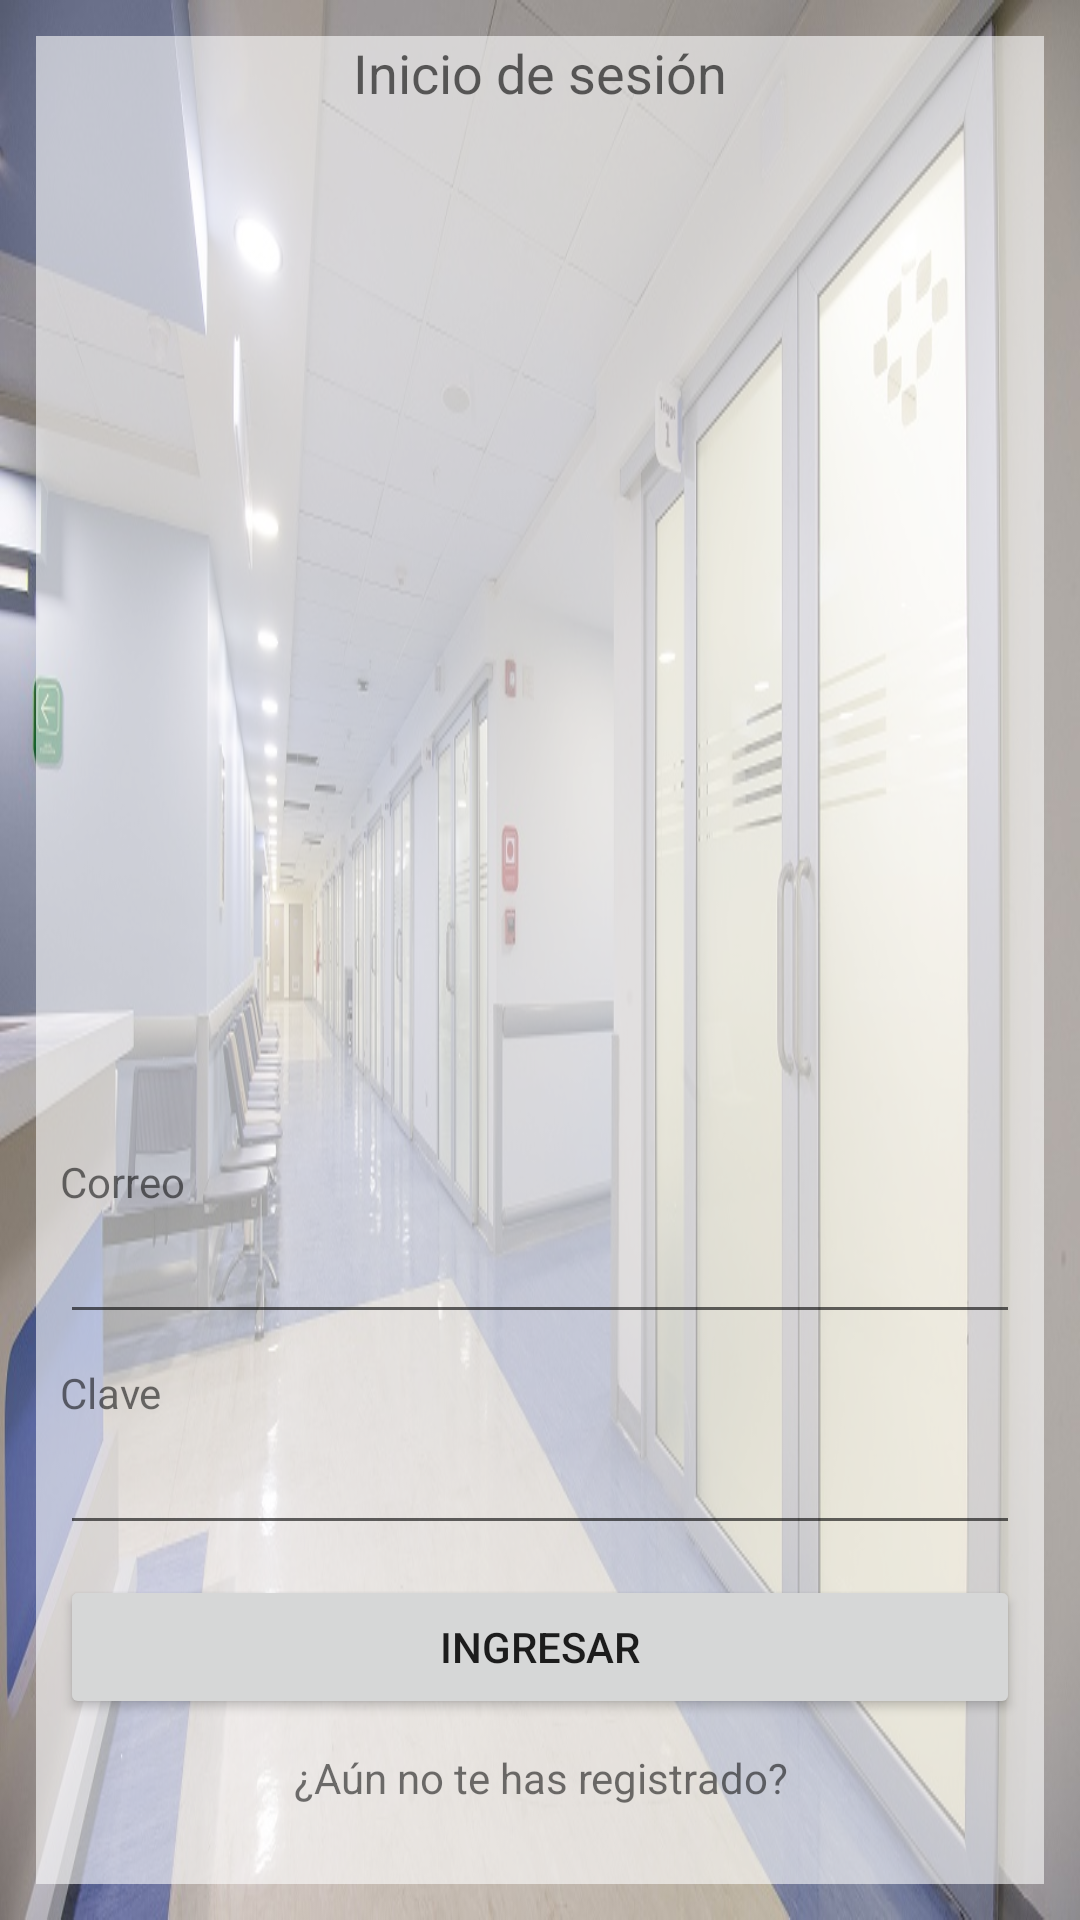

This screen was rendered from an Android layout file. Write that file and the resources it references.
<!-- AndroidManifest.xml: application theme Theme.ReservaCitas -->
<!-- res/layout/activity_main.xml -->
<?xml version="1.0" encoding="utf-8"?>
<LinearLayout xmlns:android="http://schemas.android.com/apk/res/android"
    xmlns:tools="http://schemas.android.com/tools"
    android:id="@+id/mainLayout"
    android:layout_width="match_parent"
    android:layout_height="match_parent"
    android:orientation="vertical"
    android:padding="12dp"
    android:background="@drawable/login_background"
    tools:context=".iu.MainActivity">

    <TextView
        android:background="@color/with_transparent"
        android:layout_width="match_parent"
        android:layout_height="0dp"
        android:layout_weight="1"
        android:gravity="center_horizontal"
        android:text="@string/label_login"
        android:textAppearance="@style/TextAppearance.AppCompat.Medium" />

    <LinearLayout
        android:background="@color/with_transparent"
        android:layout_width="match_parent"
        android:padding="8dp"
        android:layout_height="wrap_content"
        android:orientation="vertical">

        <TextView
            android:layout_width="wrap_content"
            android:layout_height="wrap_content"
            android:layout_marginTop="10dp"
            android:text="@string/label_email" />

        <EditText
            android:id="@+id/txtEmail"
            android:inputType="textEmailAddress"
            android:layout_width="match_parent"
            android:layout_height="wrap_content" />

        <TextView
            android:layout_width="wrap_content"
            android:layout_height="wrap_content"
            android:layout_marginTop="10dp"
            android:text="@string/label_password" />

        <EditText
            android:id="@+id/txtPassword"
            android:inputType="textPassword"
            android:layout_width="match_parent"
            android:layout_height="wrap_content" />

        <Button
            android:layout_width="match_parent"
            android:layout_height="wrap_content"
            android:layout_marginTop="10dp"
            android:id="@+id/btn_login"
            android:text="@string/btn_login" />

        <TextView
            android:id="@+id/tvGoToRegister"
            android:layout_width="match_parent"
            android:layout_height="wrap_content"
            android:layout_marginTop="10dp"
            android:layout_marginBottom="18dp"
            android:gravity="center_horizontal"
            android:text="@string/label_aun_no_registrado" />
    </LinearLayout>

</LinearLayout>
<!-- resources referenced by this layout -->
<resources>
  <color name="with_transparent">#96FFFFFF</color>
  <!-- drawable login_background: jpg bitmap (drawable, 152222 bytes) -->
  <string name="btn_login">Ingresar</string>
  <string name="label_aun_no_registrado">¿Aún no te has registrado?</string>
  <string name="label_email">Correo</string>
  <string name="label_login">Inicio de sesión</string>
  <string name="label_password">Clave</string>
  <style name="Theme.ReservaCitas" parent="Theme.MaterialComponents.DayNight.DarkActionBar">
          
          <item name="colorPrimary">@color/purple_500</item>
          <item name="colorPrimaryVariant">@color/purple_700</item>
          <item name="colorOnPrimary">@color/white</item>
          
          <item name="colorSecondary">@color/teal_200</item>
          <item name="colorSecondaryVariant">@color/teal_700</item>
          <item name="colorOnSecondary">@color/black</item>
          
          <item name="android:statusBarColor" tools:targetApi="l">?attr/colorPrimaryVariant</item>
          
      </style>
  <color name="purple_500">#FF6200EE</color>
  <color name="purple_700">#FF3700B3</color>
  <color name="white">#FFFFFFFF</color>
  <color name="teal_200">#FF03DAC5</color>
  <color name="teal_700">#FF018786</color>
  <color name="black">#FF000000</color>
</resources>
